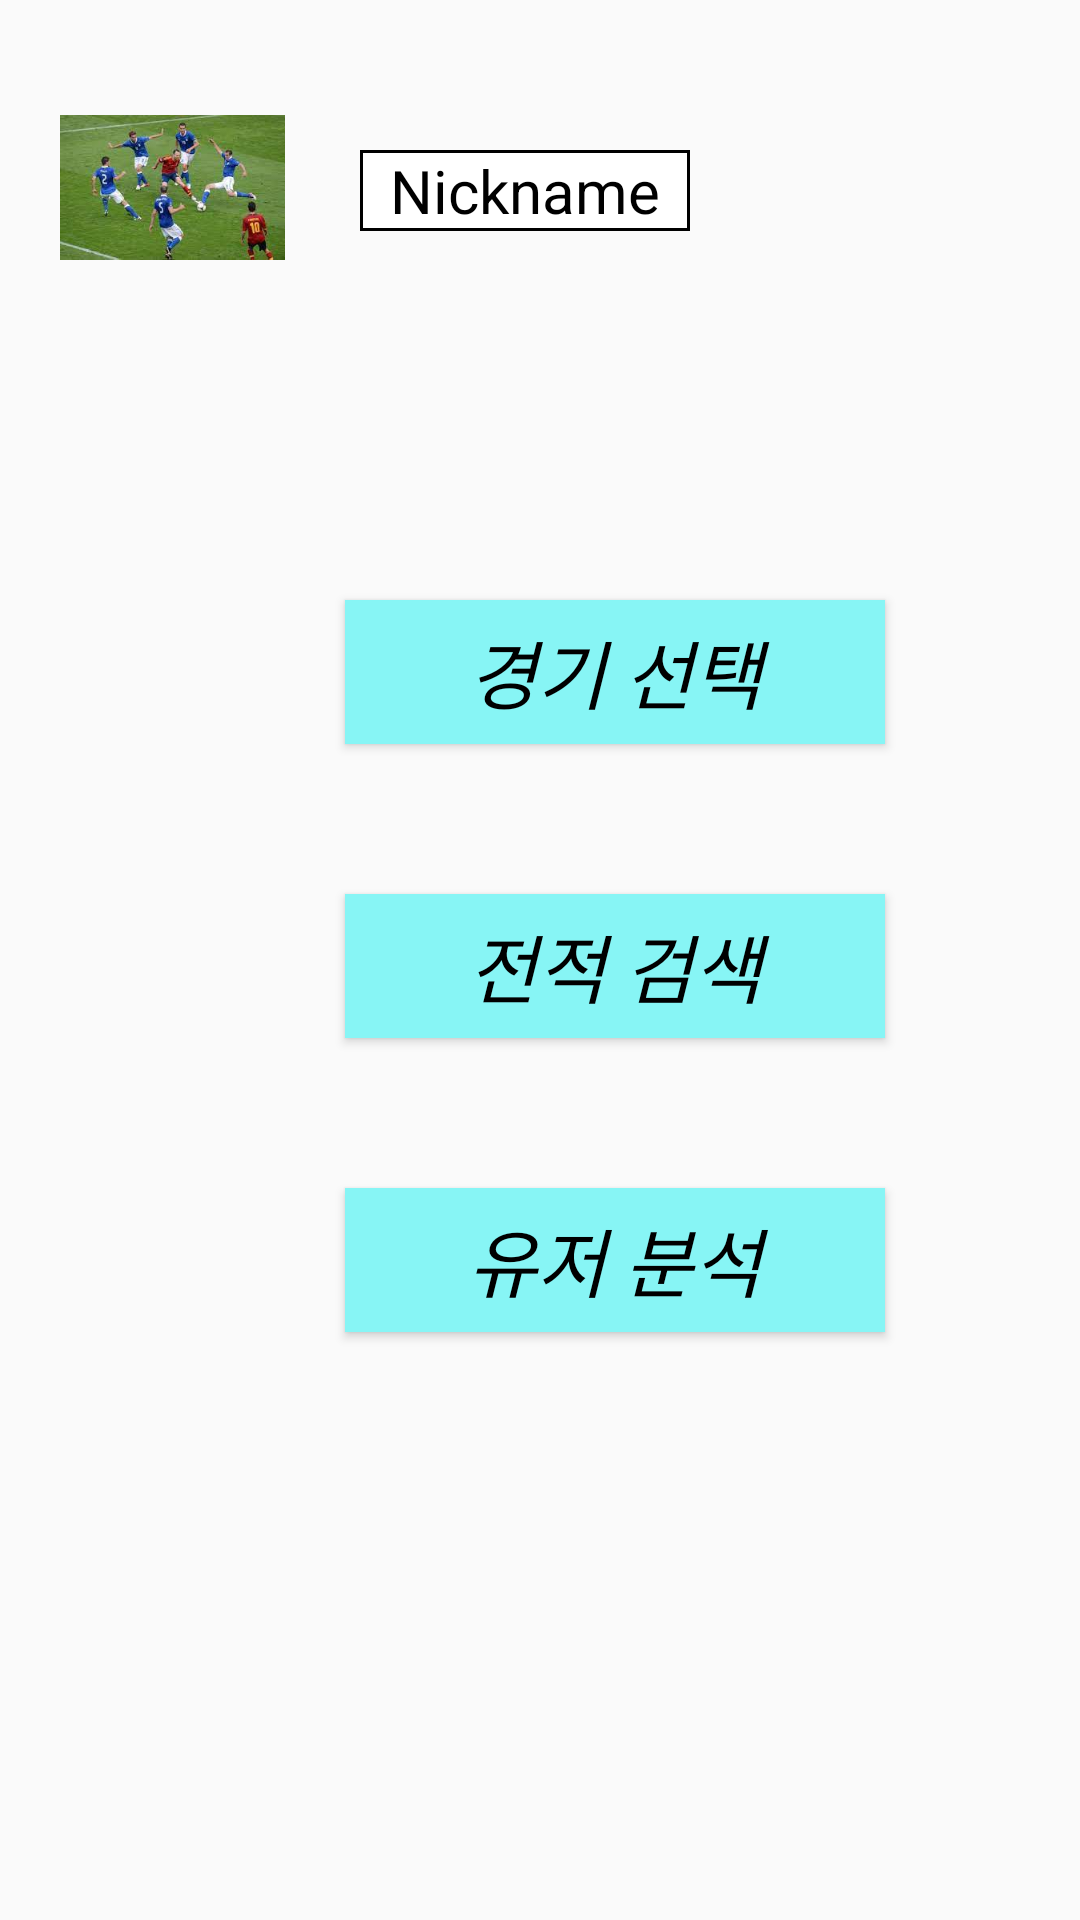

The Android layout XML behind this screen, and the referenced resources:
<!-- AndroidManifest.xml: application theme Theme.SQ -->
<!-- res/layout/selectaction_main.xml -->
<?xml version="1.0" encoding="utf-8"?>
<androidx.constraintlayout.widget.ConstraintLayout xmlns:android="http://schemas.android.com/apk/res/android"
    xmlns:app="http://schemas.android.com/apk/res-auto"
    android:layout_width="match_parent"
    android:layout_height="match_parent">

    <ImageView
        android:id="@+id/profile"
        android:layout_width="75dp"
        android:layout_height="75dp"
        android:layout_marginStart="20dp"
        android:layout_marginTop="25dp"
        android:background="#00ff0000"
        android:scaleType="fitCenter"
        android:src="@drawable/soccer_highlight"
        app:layout_constraintStart_toStartOf="parent"
        app:layout_constraintTop_toTopOf="parent" />

    <TextView
        android:id="@+id/nickname"
        android:layout_width="110dp"
        android:layout_height="wrap_content"
        android:layout_marginStart="120dp"
        android:layout_marginTop="50dp"
        android:background="@drawable/border"
        android:gravity="center"
        android:text="Nickname"
        android:textColor="#000000"
        android:textSize="20sp"
        app:layout_constraintStart_toStartOf="parent"
        app:layout_constraintTop_toTopOf="parent" />

    <Button
        android:id="@+id/selectMatch"
        android:layout_width="180dp"
        android:layout_height="wrap_content"
        android:layout_marginStart="115dp"
        android:layout_marginTop="100dp"
        android:background="#87F5F5"
        android:text="경기 선택"
        android:textSize="25sp"
        android:textStyle="italic"
        android:textColor="#000000"
        app:layout_constraintStart_toStartOf="parent"
        app:layout_constraintTop_toBottomOf="@+id/profile" />

    <Button
        android:id="@+id/searchRecord"
        android:layout_width="180dp"
        android:layout_height="wrap_content"
        android:layout_marginStart="115dp"
        android:layout_marginTop="50dp"
        android:background="#87F5F5"
        android:text="전적 검색"
        android:textSize="25sp"
        android:textStyle="italic"
        android:textColor="#000000"
        app:layout_constraintStart_toStartOf="parent"
        app:layout_constraintTop_toBottomOf="@+id/selectMatch" />

    <Button
        android:id="@+id/analyzePlayer"
        android:layout_width="180dp"
        android:layout_height="wrap_content"
        android:layout_marginStart="115dp"
        android:layout_marginTop="50dp"
        android:background="#87F5F5"
        android:text="유저 분석"
        android:textSize="25sp"
        android:textStyle="italic"
        android:textColor="#000000"
        app:layout_constraintStart_toStartOf="parent"
        app:layout_constraintTop_toBottomOf="@+id/searchRecord" />

</androidx.constraintlayout.widget.ConstraintLayout>
<!-- resources referenced by this layout -->
<resources>
  <!-- drawable border (drawable) -->
  <?xml version="1.0" encoding="utf-8"?>
  <layer-list xmlns:android="http://schemas.android.com/apk/res/android">
  <item>
      <shape android:shape="rectangle">
          <solid android:color="#000000" />
      </shape>
  </item>
  
      <item android:top="1dp"
          android:bottom="1dp"
          android:left="1dp"
          android:right="1dp">
          <shape android:shape="rectangle">
              <solid android:color="#ffffff" />
          </shape>
  
      </item>
  </layer-list>
  <!-- drawable soccer_highlight: jpg bitmap (drawable, 8210 bytes) -->
  <style name="Theme.SQ" parent="Theme.AppCompat.DayNight.DarkActionBar">
          
          <item name="colorPrimary">@color/purple_500</item>
          <item name="colorPrimaryVariant">@color/purple_700</item>
          <item name="colorOnPrimary">@color/white</item>
          
          <item name="colorSecondary">@color/teal_200</item>
          <item name="colorSecondaryVariant">@color/teal_700</item>
          <item name="colorOnSecondary">@color/black</item>
          
          <item name="android:statusBarColor">?attr/colorPrimaryVariant</item>
          
      </style>
  <!-- not gathered from this repository: default colours our renderer supplied (Android Studio template values) -->
  <color name="purple_500">#FF6200EE</color>
  <color name="purple_700">#FF3700B3</color>
  <color name="teal_200">#FF03DAC5</color>
  <color name="teal_700">#FF018786</color>
  <color name="black">#FF000000</color>
  <color name="white">#FFFFFFFF</color>
</resources>
